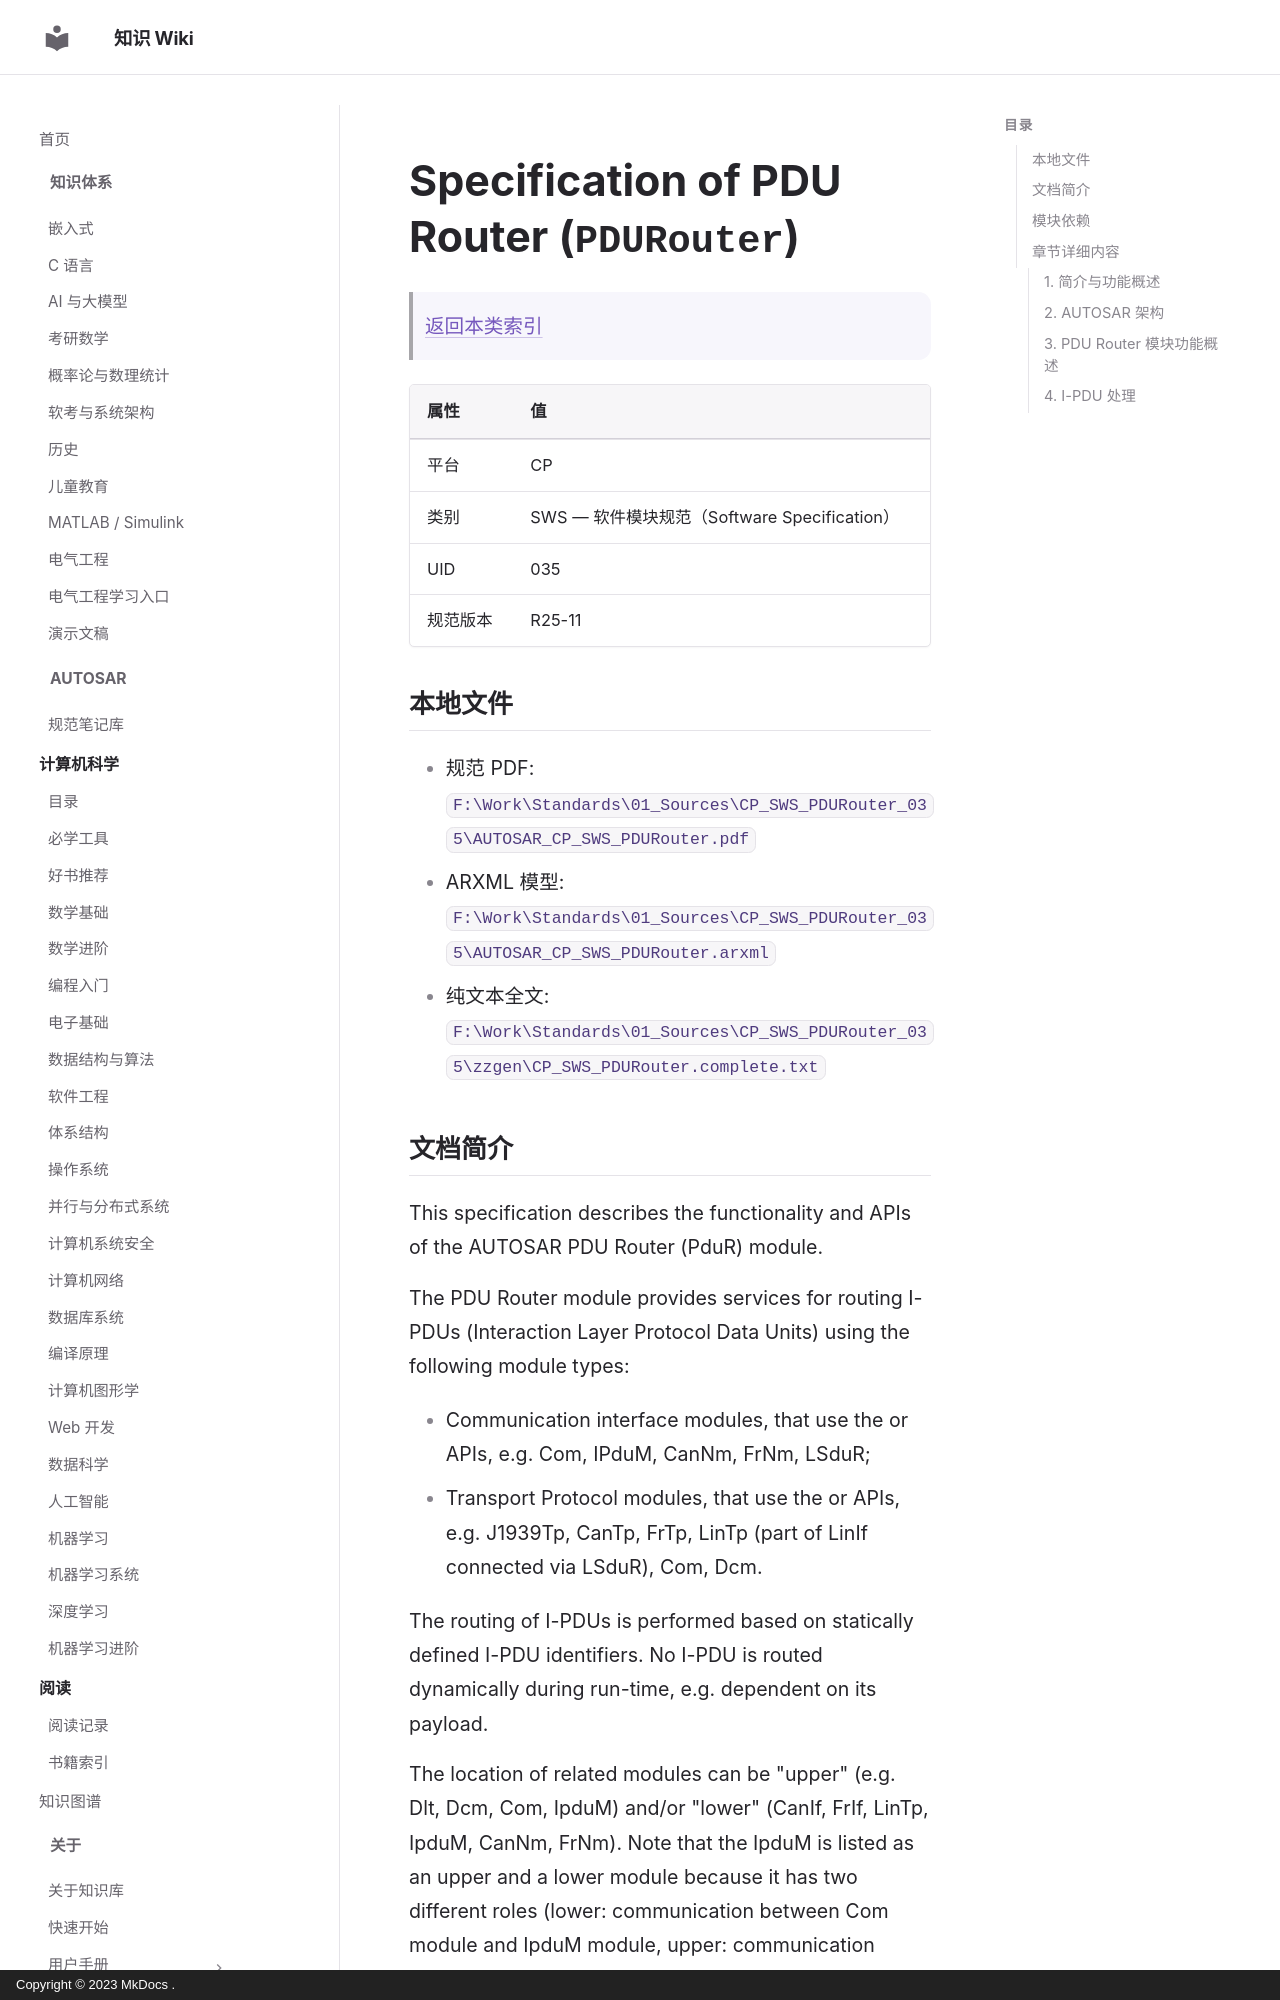

repository: ilikui/wiki · page: types/autosar/specs/CP/SWS/PDURouter/index.html · generator: mkdocs · copyright: Copyright © 2023 MkDocs .

# Specification of PDU Router (`PDURouter`)

> [返回本类索引](index.md)

| 属性 | 值 |
|---|---|
| 平台 | CP |
| 类别 | SWS — 软件模块规范（Software Specification） |
| UID | 035 |
| 规范版本 | R25-11 |

## 本地文件

- 规范 PDF: `F:\Work\Standards\01_Sources\CP_SWS_PDURouter_035\AUTOSAR_CP_SWS_PDURouter.pdf`
- ARXML 模型: `F:\Work\Standards\01_Sources\CP_SWS_PDURouter_035\AUTOSAR_CP_SWS_PDURouter.arxml`
- 纯文本全文: `F:\Work\Standards\01_Sources\CP_SWS_PDURouter_035\zzgen\CP_SWS_PDURouter.complete.txt`
